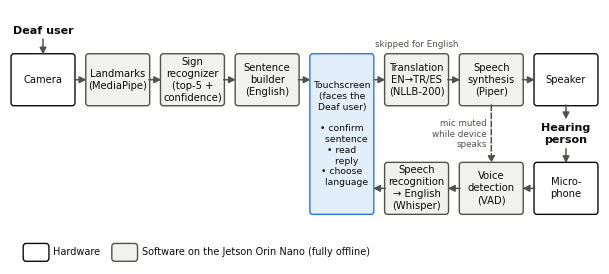

Recreate this plot in Python. (Note: this script raises an exception after producing the figure.)
import matplotlib
matplotlib.use("Agg")
import matplotlib.pyplot as plt
from matplotlib.patches import FancyBboxPatch, FancyArrowPatch

OUT = "/home/user/Multilingual-Sign-to-Speech-Communication-Device/docs/figures"
INK = "#0b0b0b"
MUTED = "#52514e"
ACCENT = "#2a78d6"
ACCENT_FILL = "#e3eefb"
GRAY_FILL = "#f1f1ef"
plt.rcParams.update({"font.family": "DejaVu Sans", "font.size": 9, "text.color": INK})


def box(ax, x, y, w, h, text, fill=GRAY_FILL, edge=MUTED, bold=False, fs=7.5):
    ax.add_patch(FancyBboxPatch((x - w / 2, y - h / 2), w, h,
                                boxstyle="round,pad=0.02,rounding_size=0.08",
                                fc=fill, ec=edge, lw=1))
    ax.text(x, y, text, ha="center", va="center", fontsize=fs,
            fontweight="bold" if bold else "normal", linespacing=1.25)


def arrow(ax, p, q, color=MUTED, style="-|>", ls="-"):
    ax.add_patch(FancyArrowPatch(p, q, arrowstyle=style, mutation_scale=10,
                                 color=color, lw=1.1, linestyle=ls,
                                 shrinkA=0, shrinkB=0))


# ---------- Figure 1: system block diagram ----------
# Even grid: every box is W wide, columns are STEP apart, so every
# horizontal arrow has the same length.
fig, ax = plt.subplots(figsize=(7.6, 3.3))
W, H, STEP = 1.8, 1.3, 2.15
col = lambda i: 0.95 + i * STEP
yt, yb = 4.4, 1.6
ax.set_xlim(0, col(7) + 0.95); ax.set_ylim(-0.35, 6.2); ax.axis("off")
HW = dict(fill="white", edge=INK)
FS = 7.2

def harrow(i, j, y):
    """Arrow between neighbouring columns i -> j on row y."""
    d = 1 if j > i else -1
    arrow(ax, (col(i) + d * W / 2, y), (col(j) - d * W / 2, y))

# sign -> speech (top row, left to right)
top = ["Camera", "Landmarks\n(MediaPipe)", "Sign\nrecognizer\n(top-5 +\nconfidence)",
       "Sentence\nbuilder\n(English)", None, "Translation\nEN→TR/ES\n(NLLB-200)",
       "Speech\nsynthesis\n(Piper)", "Speaker"]
for i, t in enumerate(top):
    if t is None:
        continue
    box(ax, col(i), yt, W, H, t, fs=FS, **(HW if i in (0, 7) else {}))
for i in range(7):
    harrow(i, i + 1, yt)

# touchscreen spans both rows, same width as other boxes
ts_h = (yt - yb) + H
box(ax, col(4), (yt + yb) / 2, W, ts_h,
    "Touchscreen\n(faces the\nDeaf user)\n\n• confirm\n   sentence\n• read\n   reply\n• choose\n   language",
    fill=ACCENT_FILL, edge=ACCENT, fs=6.7)

# reply path (bottom row, right to left)
box(ax, col(7), yb, W, H, "Micro-\nphone", fs=FS, **HW)
box(ax, col(6), yb, W, H, "Voice\ndetection\n(VAD)", fs=FS)
box(ax, col(5), yb, W, H, "Speech\nrecognition\n→ English\n(Whisper)", fs=FS)
for i in (7, 6, 5):
    harrow(i, i - 1, yb)

# people
gap = yt - yb - H            # vertical space between the two rows
mid = (yt + yb) / 2
ax.text(col(0), yt + H / 2 + 0.6, "Deaf user", ha="center", va="center", fontsize=8, fontweight="bold")
arrow(ax, (col(0), yt + H / 2 + 0.4), (col(0), yt + H / 2))
ax.text(col(7), mid, "Hearing\nperson", ha="center", va="center", fontsize=8, fontweight="bold")
arrow(ax, (col(7), yt - H / 2), (col(7), mid + 0.38))
arrow(ax, (col(7), mid - 0.38), (col(7), yb + H / 2))

# notes
arrow(ax, (col(6), yt - H / 2), (col(6), yb + H / 2), ls="--")
ax.text(col(6) - 0.12, mid, "mic muted\nwhile device\nspeaks", ha="right", va="center", fontsize=6.3, color=MUTED)
ax.text(col(5), yt + H / 2 + 0.2, "skipped for English", ha="center", fontsize=6.3, color=MUTED)

# legend
box(ax, 0.75, -0.05, 0.7, 0.42, "", **HW)
ax.text(1.25, -0.05, "Hardware", va="center", fontsize=7)
box(ax, 3.3, -0.05, 0.7, 0.42, "")
ax.text(3.8, -0.05, "Software on the Jetson Orin Nano (fully offline)", va="center", fontsize=7)
fig.savefig(f"{OUT}/fig1_block_diagram.png", dpi=220, bbox_inches="tight", facecolor="white")
plt.close(fig)

# ---------- Figure 2: confidence-gated decision flow ----------
fig, ax = plt.subplots(figsize=(7.4, 4.0))
ax.set_xlim(0, 14.8); ax.set_ylim(-0.2, 7.6); ax.axis("off")
W, H = 2.9, 1.0
box(ax, 1.5, 5.9, W, H, "Rest pose ends\none sign")
box(ax, 5.0, 5.9, W, H, "Recognizer:\ntop-5 signs\n+ confidence")
box(ax, 8.7, 5.9, W + 0.2, H, "Confidence\n≥ threshold?", fill=ACCENT_FILL, edge=ACCENT, bold=True)
box(ax, 12.6, 5.9, W, H, "Accept top sign")
box(ax, 8.7, 3.6, W + 0.6, H + 0.2, "Show top-5 candidates.\nUser picks one\nor re-signs")
box(ax, 12.6, 3.6, W, H, "Sentence\ncomplete?")
box(ax, 12.6, 1.3, W, H, "Show English\nsentence", )
box(ax, 8.7, 1.3, W + 0.2, H, "User confirms?", fill=ACCENT_FILL, edge=ACCENT, bold=True)
box(ax, 4.2, 1.3, W + 0.4, H, "Translate and speak\n(EN / TR / ES)", fill="white", edge=INK, bold=True)

arrow(ax, (1.5 + W / 2, 5.9), (5.0 - W / 2, 5.9))
arrow(ax, (5.0 + W / 2, 5.9), (8.7 - (W + 0.2) / 2, 5.9))
arrow(ax, (8.7 + (W + 0.2) / 2, 5.9), (12.6 - W / 2, 5.9)); ax.text(10.6, 6.1, "yes", fontsize=7.5, color=MUTED)
arrow(ax, (8.7, 5.9 - H / 2), (8.7, 3.6 + H / 2)); ax.text(8.85, 4.75, "no", fontsize=7.5, color=MUTED)
arrow(ax, (12.6, 5.9 - H / 2), (12.6, 3.6 + H / 2))
arrow(ax, (8.7 + (W + 0.2) / 2, 3.6), (12.6 - W / 2, 3.6))
arrow(ax, (12.6, 3.6 - H / 2), (12.6, 1.3 + H / 2)); ax.text(12.75, 2.45, "yes", fontsize=7.5, color=MUTED)
# "no" loop back to next sign
ax.plot([12.6 + W / 2, 14.6, 14.6, 1.5], [3.6, 3.6, 7.2, 7.2], ls="--", color=MUTED, lw=1.1)
arrow(ax, (1.5, 7.2), (1.5, 5.9 + H / 2), ls="--")
ax.text(8.0, 7.35, "no: sign the next word", fontsize=7.5, color=MUTED, ha="center")
arrow(ax, (12.6 - W / 2, 1.3), (8.7 + (W + 0.2) / 2, 1.3))
arrow(ax, (8.7 - (W + 0.2) / 2, 1.3), (4.2 + (W + 0.4) / 2, 1.3)); ax.text(6.6, 1.5, "yes", fontsize=7.5, color=MUTED)
arrow(ax, (8.7, 1.3 - H / 2), (8.7, 0.2), ls="--")
ax.text(8.85, 0.25, "no: edit or re-sign (nothing is spoken)", fontsize=7.5, color=MUTED, va="center")
fig.savefig(f"{OUT}/fig2_decision_flow.png", dpi=220, bbox_inches="tight", facecolor="white")
plt.close(fig)

# ---------- Figure 3: hardware preferences (Tran et al. 2023) ----------
labels = ["Mobile phone app", "Stand-alone system\n(our device type)", "Wearable", "Implantable"]
vals = [91, 69, 38, 6]
colors = [ "#c9c8c3", ACCENT, "#c9c8c3", "#c9c8c3"]
fig, ax = plt.subplots(figsize=(6.0, 2.4))
bars = ax.barh(labels[::-1], vals[::-1], color=colors[::-1], height=0.55)
for b, v in zip(bars, vals[::-1]):
    ax.text(v + 1.2, b.get_y() + b.get_height() / 2, f"{v}%", va="center", fontsize=8.5, color=INK)
ax.set_xlim(0, 100)
ax.set_xlabel("Participants comfortable using it (n = 32)", color=MUTED, fontsize=8.5)
for s in ["top", "right", "left"]:
    ax.spines[s].set_visible(False)
ax.spines["bottom"].set_color("#c9c8c3")
ax.tick_params(axis="y", length=0, labelsize=8.5)
ax.tick_params(axis="x", colors=MUTED, labelsize=8)
ax.xaxis.grid(True, color="#ecebe8", lw=0.8); ax.set_axisbelow(True)
fig.savefig(f"{OUT}/fig3_hardware_preferences.png", dpi=220, bbox_inches="tight", facecolor="white")
plt.close(fig)
print("ok")
